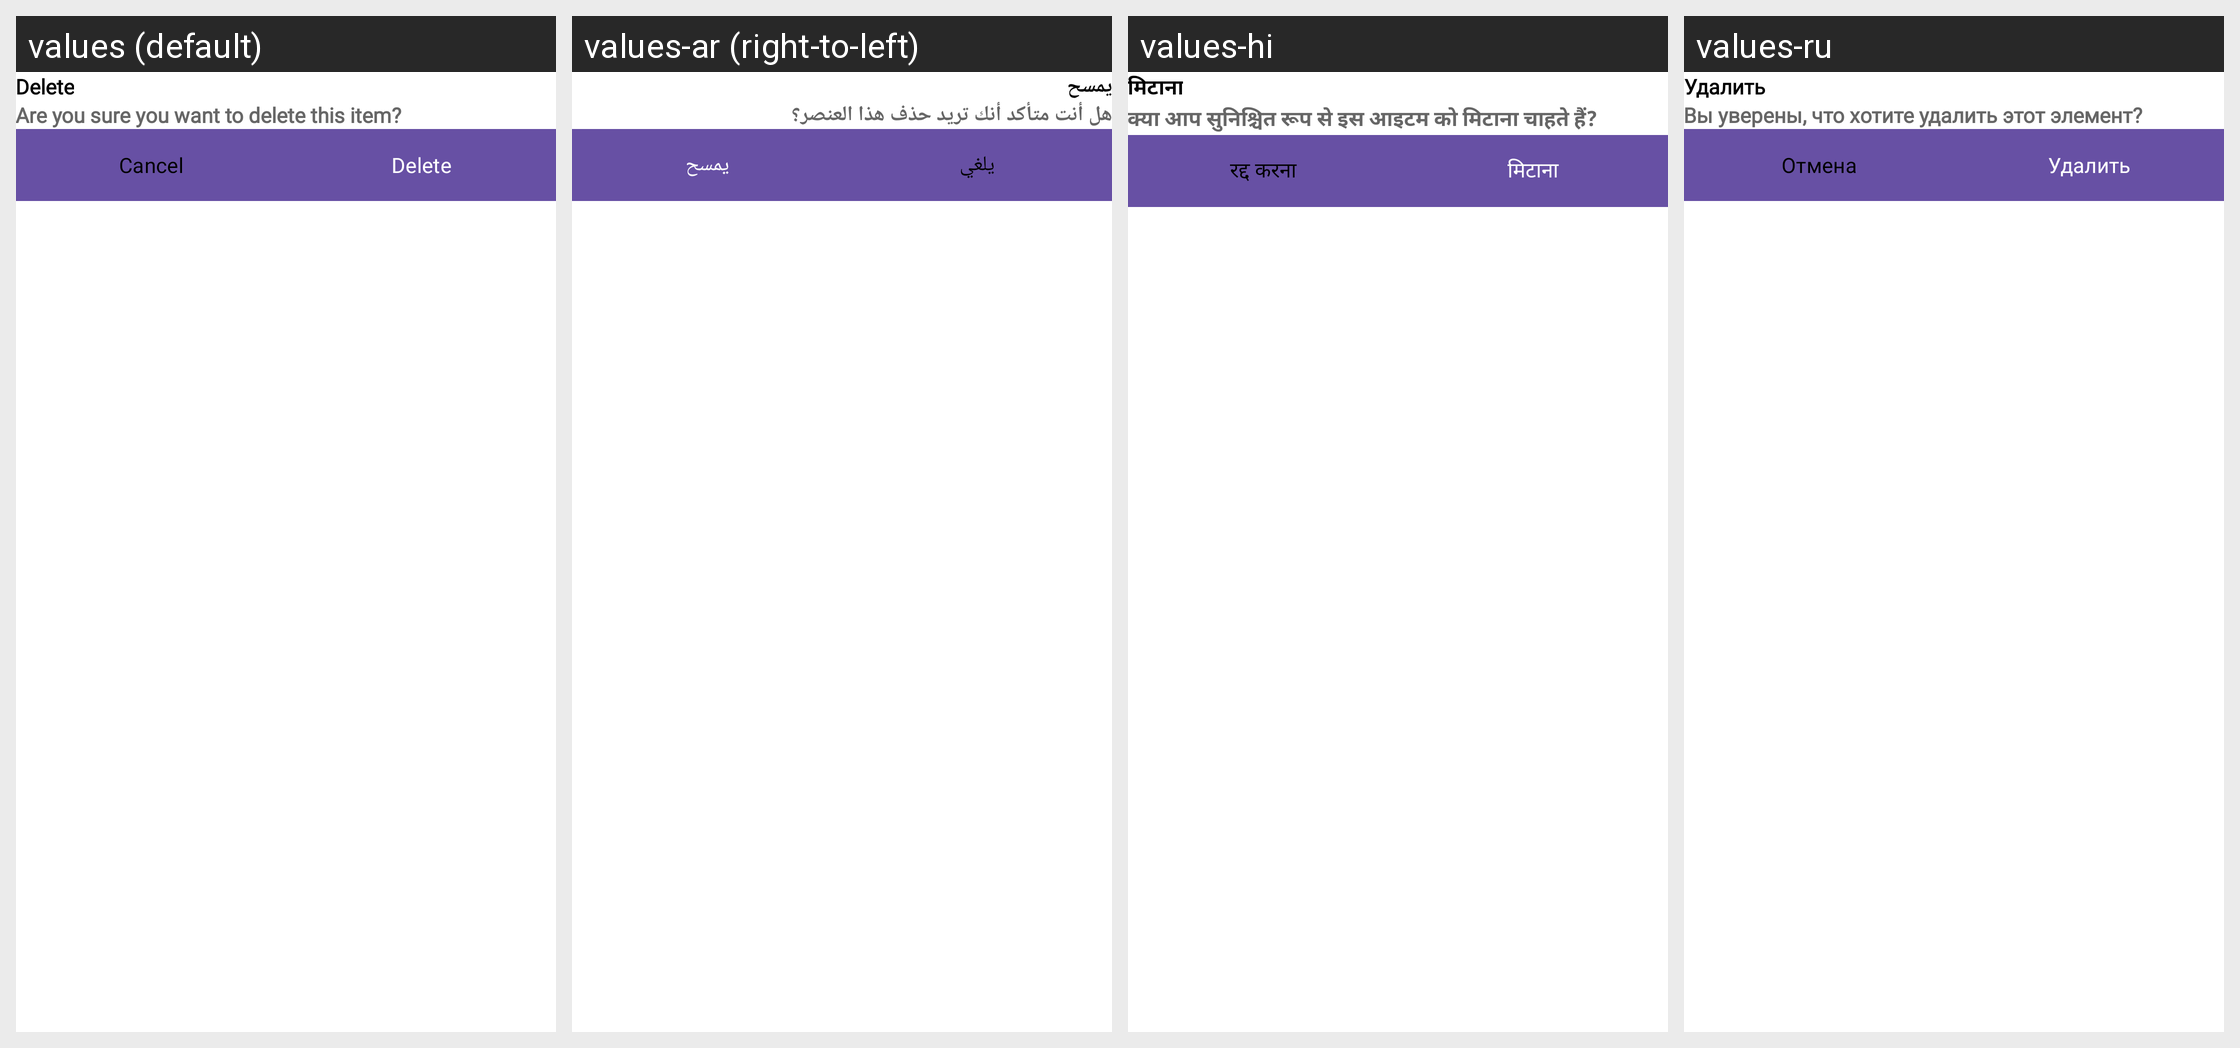

The Android screen above is rendered under several locales of the same app. Produce the string resources it draws, with the default and per-locale values.
Android screen res/layout/delete_bottomsheet_layout.xml rendered under 4 locales, left to right: values (default), values-ar (right-to-left), values-hi, values-ru. Device: Nexus 5 (rendered at 1080×1920; each locale shown at half size, 540×960, under a caption strip naming it); theme Theme.CvMaker.
Other locales in the repository, not shown: values-de, values-en, values-es, values-fr, values-pt, values-zh.
Strings drawn on this screen, with the default value and each locale's value (text and hints the layout hard-codes, and strings that could not be matched under every locale, appear in the picture but are not listed):

delete
  values: Delete
  values-ar: يمسح
  values-hi: मिटाना
  values-ru: Удалить

are_you_sure_you_want_to_delete_this_item
  values: Are you sure you want to delete this item?
  values-ar: هل أنت متأكد أنك تريد حذف هذا العنصر؟
  values-hi: क्या आप सुनिश्चित रूप से इस आइटम को मिटाना चाहते हैं?
  values-ru: Вы уверены, что хотите удалить этот элемент?

cancel
  values: Cancel
  values-ar: يلغي
  values-hi: रद्द करना
  values-ru: Отмена
